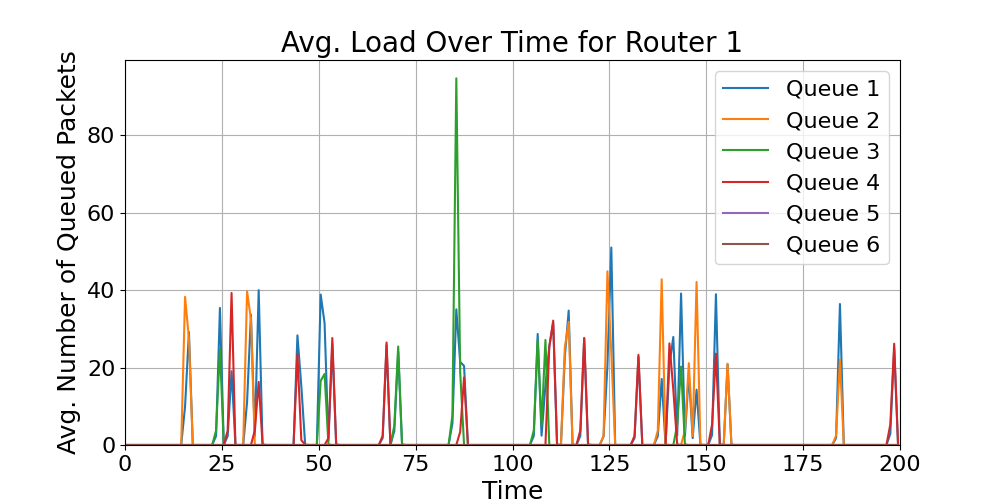

Values plotted in this chart, from the file beside it:
time_bin_mid, Queue_1_avg_load, Queue_2_avg_load, Queue_3_avg_load, Queue_4_avg_load, Queue_5_avg_load, Queue_6_avg_load
0.5, 0.0, 0.0, 0.0, 0.0, 0.0, 0.0
1.5, 0.0, 0.0, 0.0, 0.0, 0.0, 0.0
2.5, 0.0, 0.0, 0.0, 0.0, 0.0, 0.0
3.5, 0.0, 0.0, 0.0, 0.0, 0.0, 0.0
4.5, 0.0, 0.0, 0.0, 0.0, 0.0, 0.0
5.5, 0.0, 0.0, 0.0, 0.0, 0.0, 0.0
6.5, 0.0, 0.0, 0.0, 0.0, 0.0, 0.0
7.5, 0.0, 0.0, 0.0, 0.0, 0.0, 0.0
8.5, 0.0, 0.0, 0.0, 0.0, 0.0, 0.0
9.5, 0.0, 0.0, 0.0, 0.0, 0.0, 0.0
10.5, 0.0, 0.0, 0.0, 0.0, 0.0, 0.0
11.5, 0.0, 0.0, 0.0, 0.0, 0.0, 0.0
12.5, 0.0, 0.0, 0.0, 0.0, 0.0, 0.0
13.5, 0.0, 0.0, 0.0, 0.0, 0.0, 0.0
14.5, 0.0, 0.0, 0.0, 0.0, 0.0, 0.0
15.5, 9.939, 38.26, 0.0, 0.0, 0.0, 0.0
16.5, 29.15, 27.43, 0.0, 0.0, 0.0, 0.0
17.5, 0.0, 0.0, 0.0, 0.0, 0.0, 0.0
18.5, 0.0, 0.0, 0.0, 0.0, 0.0, 0.0
19.5, 0.0, 0.0, 0.0, 0.0, 0.0, 0.0
20.5, 0.0, 0.0, 0.0, 0.0, 0.0, 0.0
21.5, 0.0, 0.0, 0.0, 0.0, 0.0, 0.0
22.5, 0.0, 0.0, 0.0, 0.0, 0.0, 0.0
23.5, 2.328, 0.0, 3.73, 0.0, 0.0, 0.0
24.5, 35.39, 0.0, 24.73, 0.0, 0.0, 0.0
25.5, 0.0, 0.0, 0.0, 0.0, 0.0, 0.0
26.5, 2.328, 0.0, 0.0, 3.73, 0.0, 0.0
27.5, 19.06, 0.0, 0.0, 39.26, 0.0, 0.0
28.5, 0.0, 0.0, 0.0, 0.0, 0.0, 0.0
29.5, 0.0, 0.0, 0.0, 0.0, 0.0, 0.0
30.5, 0.0, 0.0, 0.0, 0.0, 0.0, 0.0
31.5, 11.06, 39.65, 0.0, 0.0, 0.0, 0.0
32.5, 33.66, 32.51, 0.0, 0.0, 0.0, 0.0
33.5, 2.328, 0.0, 0.0, 3.781, 0.0, 0.0
34.5, 39.98, 0.0, 0.0, 16.29, 0.0, 0.0
35.5, 0.0, 0.0, 0.0, 0.1538, 0.0, 0.0
36.5, 0.0, 0.0, 0.0, 0.0, 0.0, 0.0
37.5, 0.0, 0.0, 0.0, 0.0, 0.0, 0.0
38.5, 0.0, 0.0, 0.0, 0.0, 0.0, 0.0
39.5, 0.0, 0.0, 0.0, 0.0, 0.0, 0.0
40.5, 0.0, 0.0, 0.0, 0.0, 0.0, 0.0
41.5, 0.0, 0.0, 0.0, 0.0, 0.0, 0.0
42.5, 0.0, 0.0, 0.0, 0.0, 0.0, 0.0
43.5, 0.0, 0.0, 0.0, 0.0, 0.0, 0.0
44.5, 28.31, 0.0, 0.0, 23.44, 0.0, 0.0
45.5, 15.23, 0.0, 0.0, 1.238, 0.0, 0.0
46.5, 0.0, 0.0, 0.0, 0.08333, 0.0, 0.0
47.5, 0.0, 0.0, 0.0, 0.0, 0.0, 0.0
48.5, 0.0, 0.0, 0.0, 0.0, 0.0, 0.0
49.5, 0.0, 0.0, 0.0, 0.0, 0.0, 0.0
50.5, 38.85, 0.0, 16.57, 0.0, 0.0, 0.0
51.5, 31.49, 0.0, 18.34, 0.0, 0.0, 0.0
52.5, 1.083, 0.0, 0.1538, 1.81, 0.0, 0.0
53.5, 26.1, 0.0, 0.0, 27.63, 0.0, 0.0
54.5, 0.0, 0.0, 0.0, 0.1538, 0.0, 0.0
55.5, 0.0, 0.0, 0.0, 0.0, 0.0, 0.0
56.5, 0.0, 0.0, 0.0, 0.0, 0.0, 0.0
57.5, 0.0, 0.0, 0.0, 0.0, 0.0, 0.0
58.5, 0.0, 0.0, 0.0, 0.0, 0.0, 0.0
59.5, 0.0, 0.0, 0.0, 0.0, 0.0, 0.0
... 140 more rows
